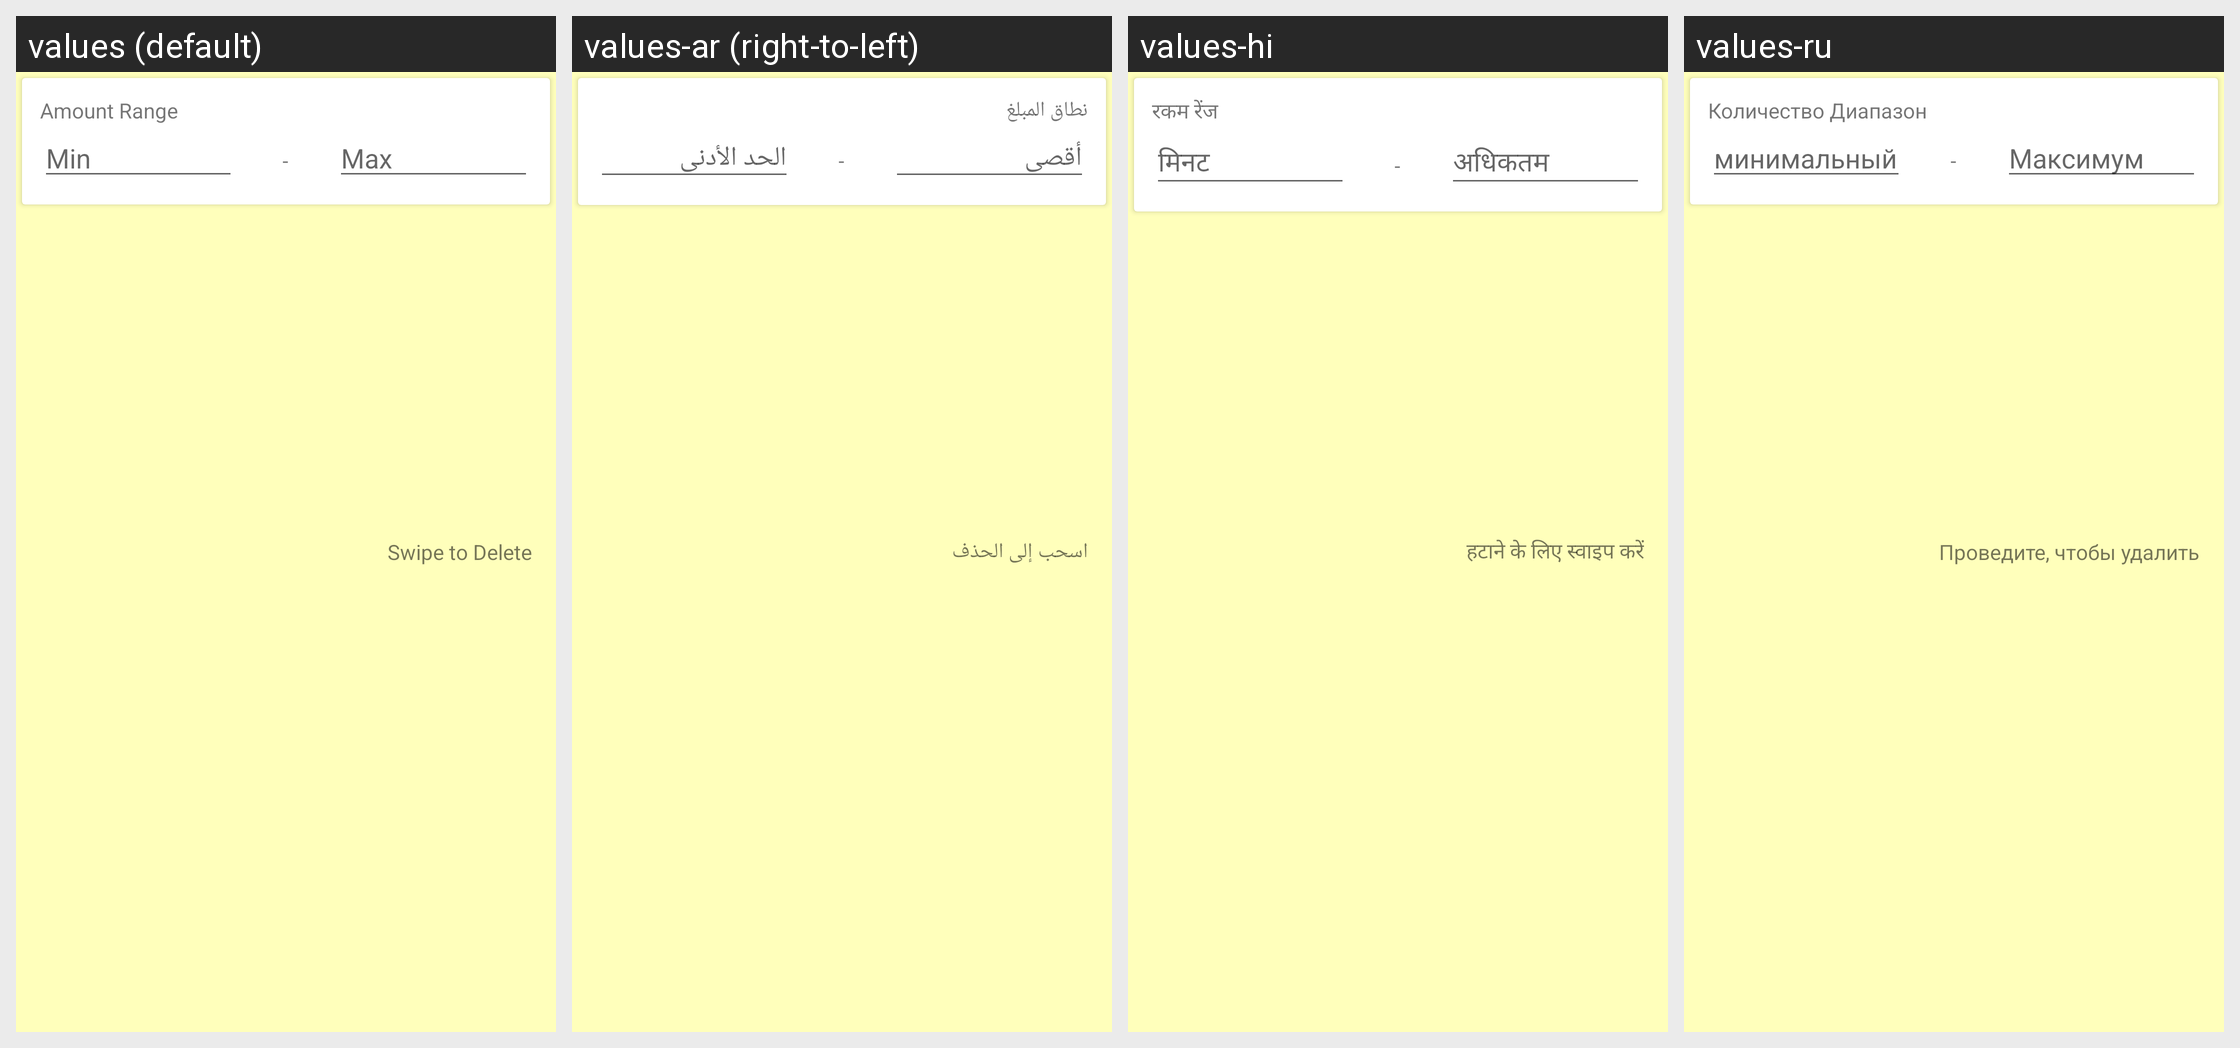

Translations of the strings shown on this Android screen, per locale in the grid:
Android screen res/layout/card_amount_range.xml rendered under 4 locales, left to right: values (default), values-ar (right-to-left), values-hi, values-ru. Device: Nexus 5 (rendered at 1080×1920; each locale shown at half size, 540×960, under a caption strip naming it); theme MyMaterialTheme.Base.
Other locales in the repository, not shown: values-es, values-fr, values-in, values-it, values-ja, values-ko, values-pl, values-pt, values-tr, values-vi-rVN.
Strings drawn on this screen, with the default value and each locale's value (text and hints the layout hard-codes, and strings that could not be matched under every locale, appear in the picture but are not listed):

amount_range
  values: Amount Range
  values-ar: نطاق المبلغ
  values-hi: रकम रेंज
  values-ru: Количество Диапазон

min
  values: Min
  values-ar: الحد الأدنى
  values-hi: मिनट
  values-ru: минимальный

dash
  values: -
  values-ar: -  [not translated; the default value is used]
  values-hi: -  [not translated; the default value is used]
  values-ru: -  [not translated; the default value is used]

max
  values: Max
  values-ar: أقصى
  values-hi: अधिकतम
  values-ru: Максимум

swipe_to_delete
  values: Swipe to Delete
  values-ar: اسحب إلى الحذف
  values-hi: हटाने के लिए स्वाइप करें
  values-ru: Проведите, чтобы удалить
